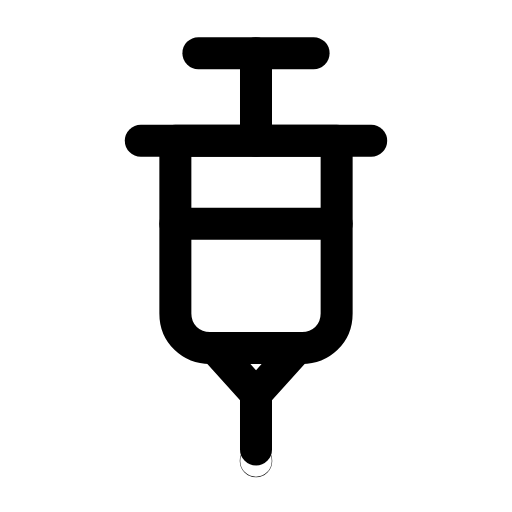
t = 0.00 s
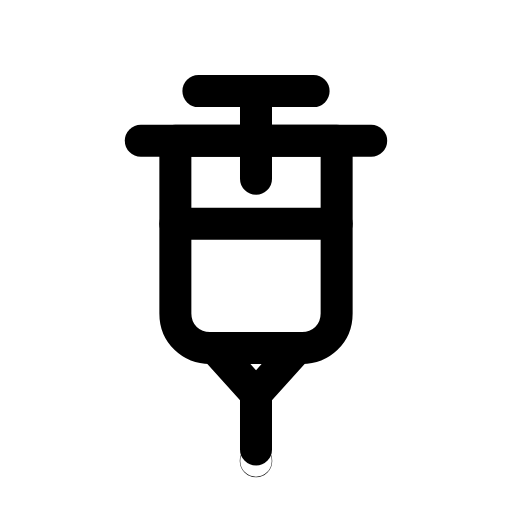
t = 0.33 s
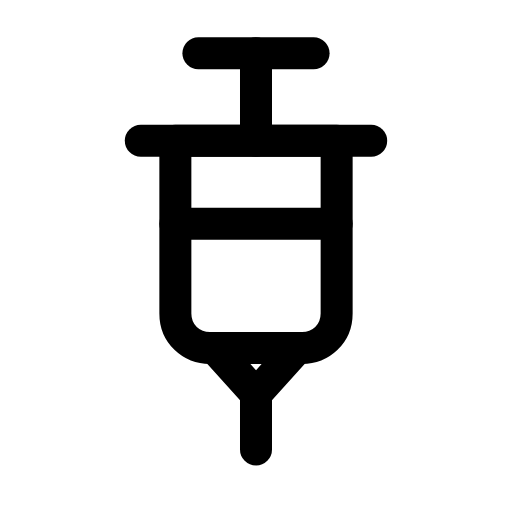
t = 0.66 s
t = 0.98 s: frame unchanged from t = 0.00 s, image omitted
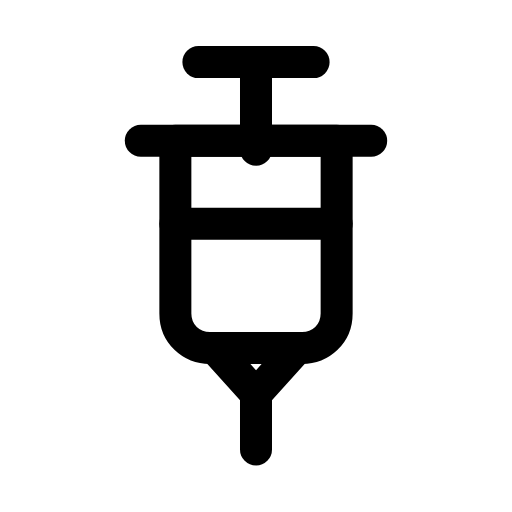
t = 1.33 s
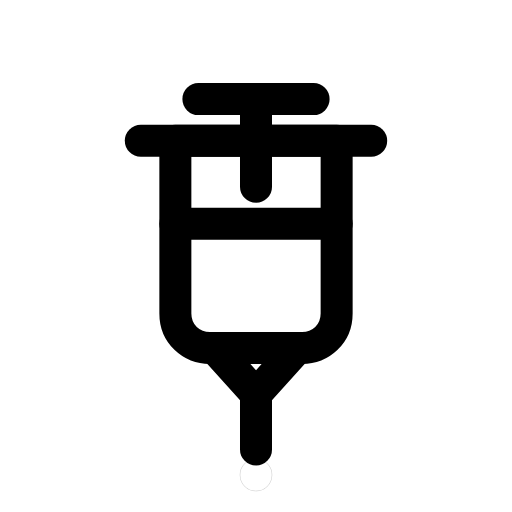
t = 1.43 s

The animated SVG that drew these frames (rendered in a browser with its animation timeline set to each time). Animation: 3 SMIL elements (animate=2,animateTransform=1); one cycle of 2.00 s, repeats indefinitely.

<svg xmlns="http://www.w3.org/2000/svg" width="24" height="24" viewBox="0 0 24 24" fill="none"><g transform="translate(-0.96 -0.965) scale(1.08)"><g><animateTransform attributeName="transform" type="translate" values="0 0;0 0;0 2;0 0;0 0;0 0;0 0;0 2;0 0;0 0;0 0" keyTimes="0;0.135;0.2475;0.36;0.45;0.6;0.66;0.735;0.81;0.9;1" dur="2s" repeatCount="indefinite" calcMode="spline" keySplines="0.16 1 0.3 1;0.16 1 0.3 1;0.16 1 0.3 1;0.16 1 0.3 1;0.16 1 0.3 1;0.16 1 0.3 1;0.16 1 0.3 1;0.16 1 0.3 1;0.16 1 0.3 1;0.16 1 0.3 1"/><line stroke="currentColor" stroke-width="1.389" stroke-linecap="round" stroke-linejoin="round" fill="none" x1="9.5" y1="3.2" x2="14.5" y2="3.2"></line><line stroke="currentColor" stroke-width="1.389" stroke-linecap="round" stroke-linejoin="round" fill="none" x1="12" y1="3.2" x2="12" y2="7"></line></g><line stroke="currentColor" stroke-width="1.389" stroke-linecap="round" stroke-linejoin="round" fill="none" x1="7" y1="7" x2="17" y2="7"></line><path stroke="currentColor" stroke-width="1.389" stroke-linecap="round" stroke-linejoin="round" fill="none" d="M8.5 7L15.5 7L15.5 14.5C15.5 15.4 14.8 16 14 16L10 16C9.2 16 8.5 15.4 8.5 14.5L8.5 7Z"></path><path stroke="currentColor" stroke-width="1.389" stroke-linecap="round" stroke-linejoin="round" fill="none" d="M10.2 16L12 18L13.8 16"></path><line stroke="currentColor" stroke-width="1.389" stroke-linecap="round" stroke-linejoin="round" fill="none" x1="12" y1="18" x2="12" y2="20.4"></line><line stroke="currentColor" stroke-width="1.389" stroke-linecap="round" stroke-linejoin="round" fill="none" x1="8.5" y1="10.6" x2="15.5" y2="10.6"></line><circle stroke="currentColor" stroke-width="1.389" stroke-linecap="round" stroke-linejoin="round" fill="none" cx="12" cy="20.9" r="0.01"><animate attributeName="cy" values="20.9;20.9;21.7;21.7;20.9;20.9;21.7;21.7;20.9;20.9;20.9" keyTimes="0;0.189;0.279;0.3375;0.45;0.6;0.675;0.714;0.774;0.9;1" dur="2s" repeatCount="indefinite" calcMode="spline" keySplines="0.16 1 0.3 1;0.16 1 0.3 1;0.16 1 0.3 1;0.16 1 0.3 1;0.16 1 0.3 1;0.16 1 0.3 1;0.16 1 0.3 1;0.16 1 0.3 1;0.16 1 0.3 1;0.16 1 0.3 1"/><animate attributeName="opacity" values="1;1;0;0;1;1;0;0;1;1;1" keyTimes="0;0.189;0.279;0.3825;0.45;0.6;0.645;0.714;0.774;0.9;1" dur="2s" repeatCount="indefinite" calcMode="spline" keySplines="0.16 1 0.3 1;0.16 1 0.3 1;0.16 1 0.3 1;0.16 1 0.3 1;0.16 1 0.3 1;0.16 1 0.3 1;0.16 1 0.3 1;0.16 1 0.3 1;0.16 1 0.3 1;0.16 1 0.3 1"/></circle></g></svg>
